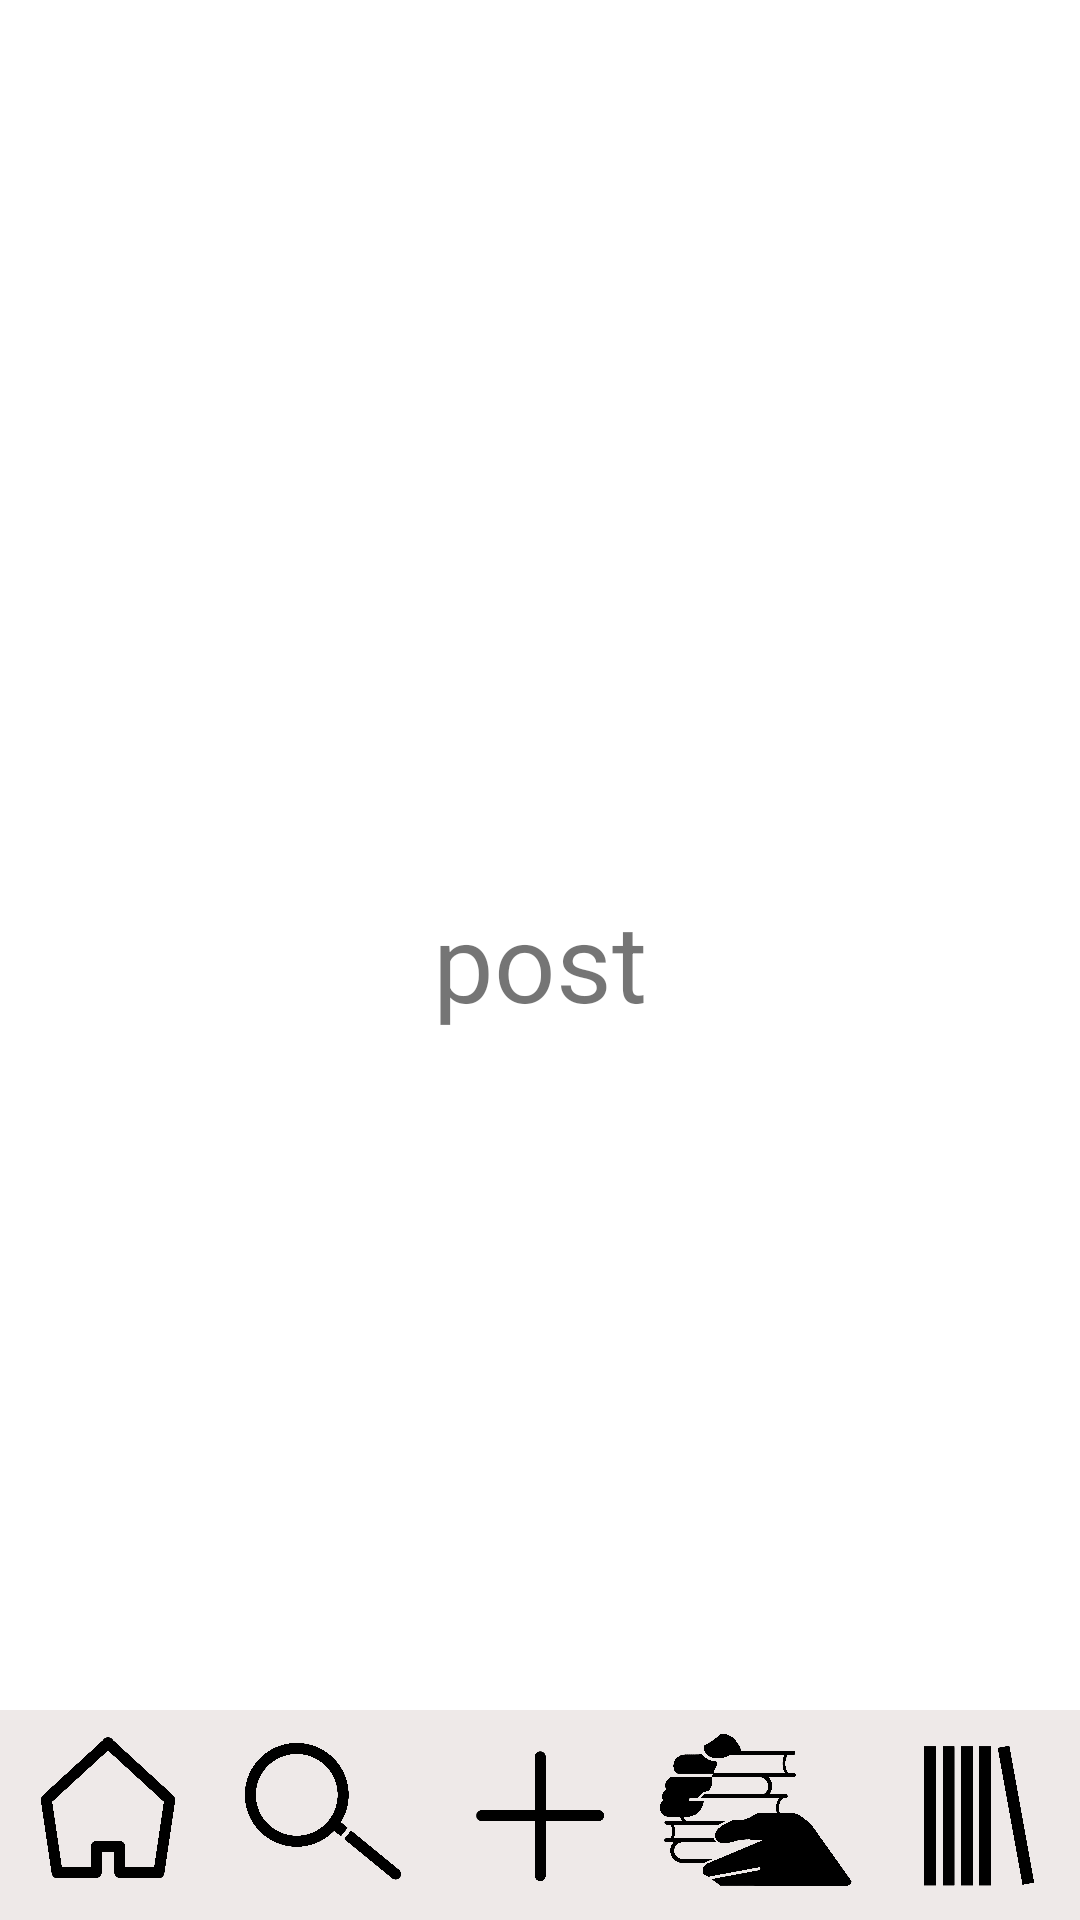

Reconstruct the res/layout file that produces this screen, plus the resources it refers to.
<!-- AndroidManifest.xml: application theme Theme.Sinohara -->
<!-- res/layout/post.xml -->
<?xml version="1.0" encoding="utf-8"?>
<androidx.constraintlayout.widget.ConstraintLayout
    xmlns:android="http://schemas.android.com/apk/res/android"
    xmlns:app="http://schemas.android.com/apk/res-auto"
    xmlns:tools="http://schemas.android.com/tools"
    android:layout_width="match_parent"
    android:layout_height="match_parent">

    <TextView
        android:id="@+id/textView3"
        android:layout_width="wrap_content"
        android:layout_height="wrap_content"
        android:text="post"
        android:textSize="36sp"
        app:layout_constraintBottom_toBottomOf="parent"
        app:layout_constraintEnd_toEndOf="parent"
        app:layout_constraintStart_toStartOf="parent"
        app:layout_constraintTop_toTopOf="parent" />

    <LinearLayout
        android:layout_width="match_parent"
        android:layout_height="70dp"
        android:orientation="horizontal"
        app:layout_constraintBottom_toBottomOf="parent"
        app:layout_constraintStart_toStartOf="parent">

        <ImageButton
            android:id="@+id/home"
            android:layout_width="match_parent"
            android:layout_height="70dp"
            android:layout_weight="1"
            android:background="#EEE9E8"
            android:scaleType="centerInside"
            app:srcCompat="@drawable/tohome" />

        <ImageButton
            android:id="@+id/search"
            android:layout_width="match_parent"
            android:layout_height="70dp"
            android:layout_weight="1"
            android:background="#EEE9E8"
            android:scaleType="centerInside"
            app:srcCompat="@drawable/tosearch" />

        <ImageButton
            android:id="@+id/post"
            android:layout_width="match_parent"
            android:layout_height="70dp"
            android:layout_weight="1"
            android:background="#EEE9E8"
            android:scaleType="centerInside"
            app:srcCompat="@drawable/topost" />

        <ImageButton
            android:id="@+id/or"
            android:layout_width="match_parent"
            android:layout_height="70dp"
            android:layout_weight="1"
            android:background="#EEE9E8"
            android:scaleType="centerInside"
            app:srcCompat="@drawable/tooverreading" />

        <ImageButton
            android:id="@+id/library"
            android:layout_width="match_parent"
            android:layout_height="70dp"
            android:layout_weight="1"
            android:background="#EEE9E8"
            android:scaleType="centerInside"
            app:srcCompat="@drawable/tolibrary" />
    </LinearLayout>

</androidx.constraintlayout.widget.ConstraintLayout>
<!-- resources referenced by this layout -->
<resources>
  <!-- drawable tohome: png bitmap (drawable, 473602 bytes) -->
  <!-- drawable tolibrary: png bitmap (drawable, 534116 bytes) -->
  <!-- drawable tooverreading: png bitmap (drawable, 428418 bytes) -->
  <!-- drawable topost: png bitmap (drawable, 372238 bytes) -->
  <!-- drawable tosearch: png bitmap (drawable, 462501 bytes) -->
  <style name="Theme.Sinohara" parent="Theme.MaterialComponents.DayNight.DarkActionBar">
          
          <item name="colorPrimary">@color/purple_500</item>
          <item name="colorPrimaryVariant">@color/purple_700</item>
          <item name="colorOnPrimary">@color/white</item>
          
          <item name="colorSecondary">@color/teal_200</item>
          <item name="colorSecondaryVariant">@color/teal_700</item>
          <item name="colorOnSecondary">@color/black</item>
          
          <item name="android:statusBarColor" tools:targetApi="l">?attr/colorPrimaryVariant</item>
          
      </style>
  <!-- not gathered from this repository: default colours our renderer supplied (Android Studio template values) -->
  <color name="purple_500">#FF6200EE</color>
  <color name="purple_700">#FF3700B3</color>
  <color name="teal_200">#FF03DAC5</color>
  <color name="teal_700">#FF018786</color>
  <color name="black">#FF000000</color>
  <color name="white">#FFFFFFFF</color>
</resources>
